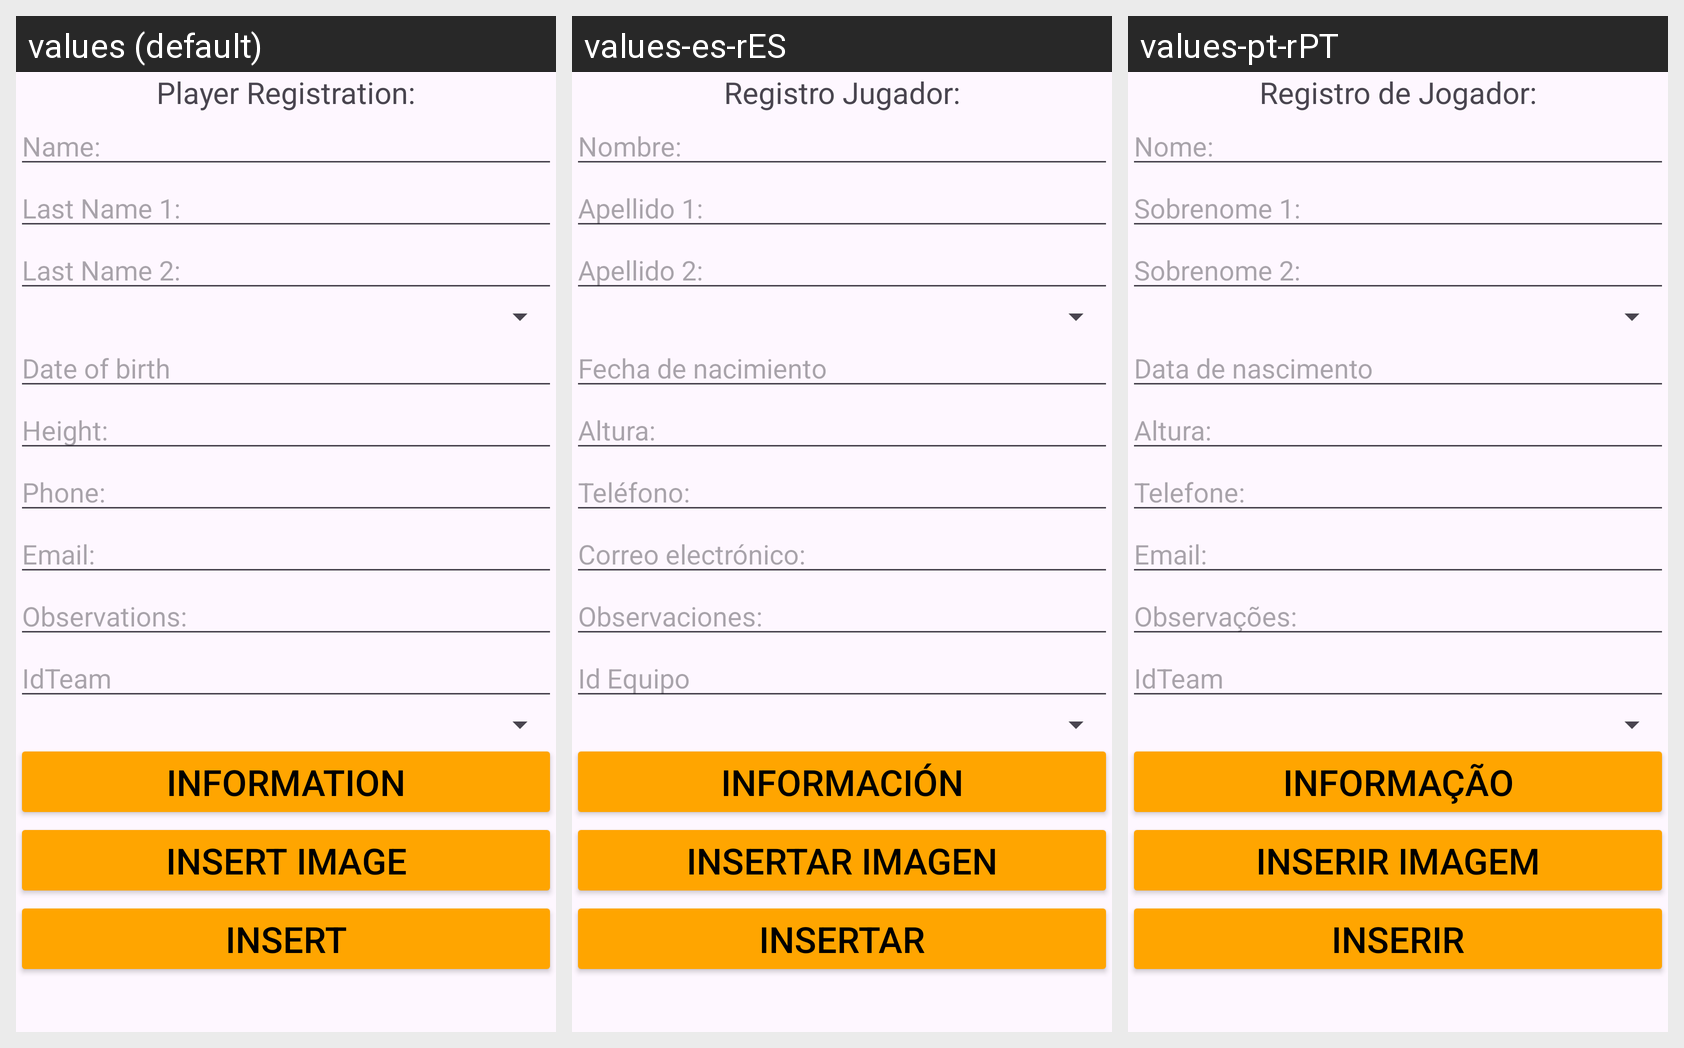

Strings drawn on this Android screen and how each of the app's shown locales translates them:
Android screen res/layout/activity_registro.xml rendered under 3 locales, left to right: values (default), values-es-rES, values-pt-rPT. Device: Nexus 5 (rendered at 1080×1920; each locale shown at half size, 540×960, under a caption strip naming it); theme Theme.CBLosTankes.
Strings drawn on this screen, with the default value and each locale's value (text and hints the layout hard-codes, and strings that could not be matched under every locale, appear in the picture but are not listed):

RegistroJugador
  values: Player Registration:
  values-es-rES: Registro Jugador:
  values-pt-rPT: Registro de Jogador:

nameRegister
  values: Name:
  values-es-rES: Nombre:
  values-pt-rPT: Nome:

Apellido1
  values: Last Name 1:
  values-es-rES: Apellido 1:
  values-pt-rPT: Sobrenome 1:

Apellido2
  values: Last Name 2:
  values-es-rES: Apellido 2:
  values-pt-rPT: Sobrenome 2:

Fechanac
  values: Date of birth
  values-es-rES: Fecha de nacimiento
  values-pt-rPT: Data de nascimento

Altura
  values: Height:
  values-es-rES: Altura:
  values-pt-rPT: Altura:

Telefono
  values: Phone:
  values-es-rES: Teléfono:
  values-pt-rPT: Telefone:

Email
  values: Email:
  values-es-rES: Correo electrónico:
  values-pt-rPT: Email:

Observaciones
  values: Observations:
  values-es-rES: Observaciones:
  values-pt-rPT: Observações:

IdTeam
  values: IdTeam
  values-es-rES: Id Equipo
  values-pt-rPT: IdTeam

botonInformacion
  values: Information
  values-es-rES: Información
  values-pt-rPT: Informação

InsertImage
  values: Insert Image
  values-es-rES: Insertar Imagen
  values-pt-rPT: Inserir Imagem

Insert
  values: Insert
  values-es-rES: Insertar
  values-pt-rPT: Inserir
